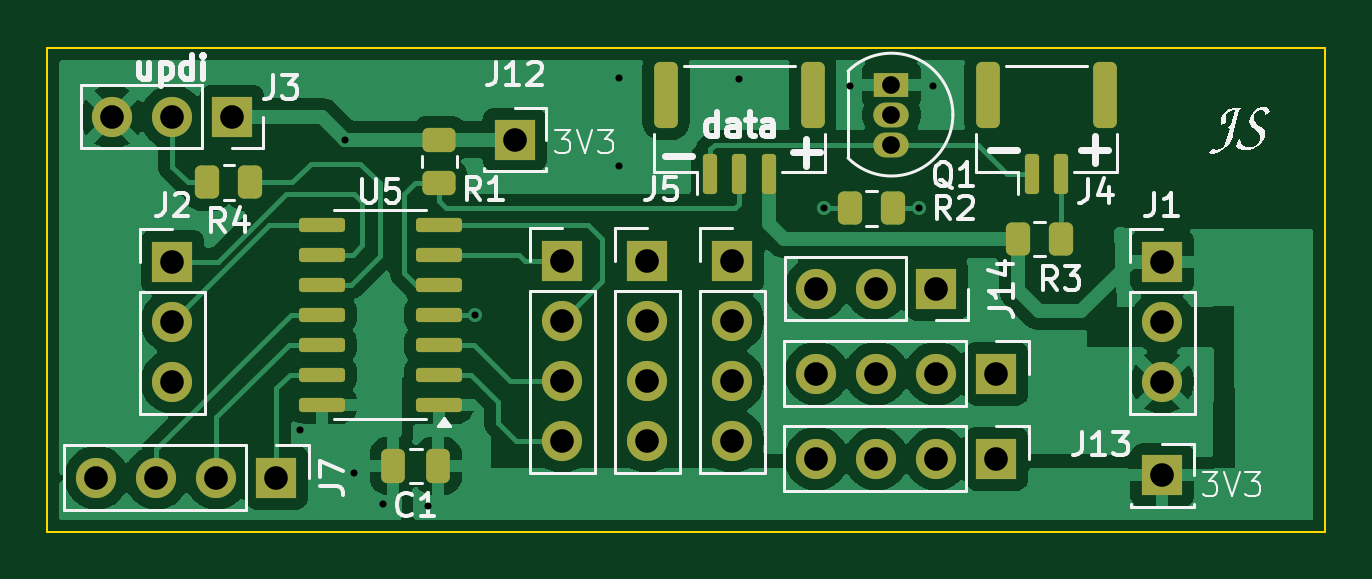
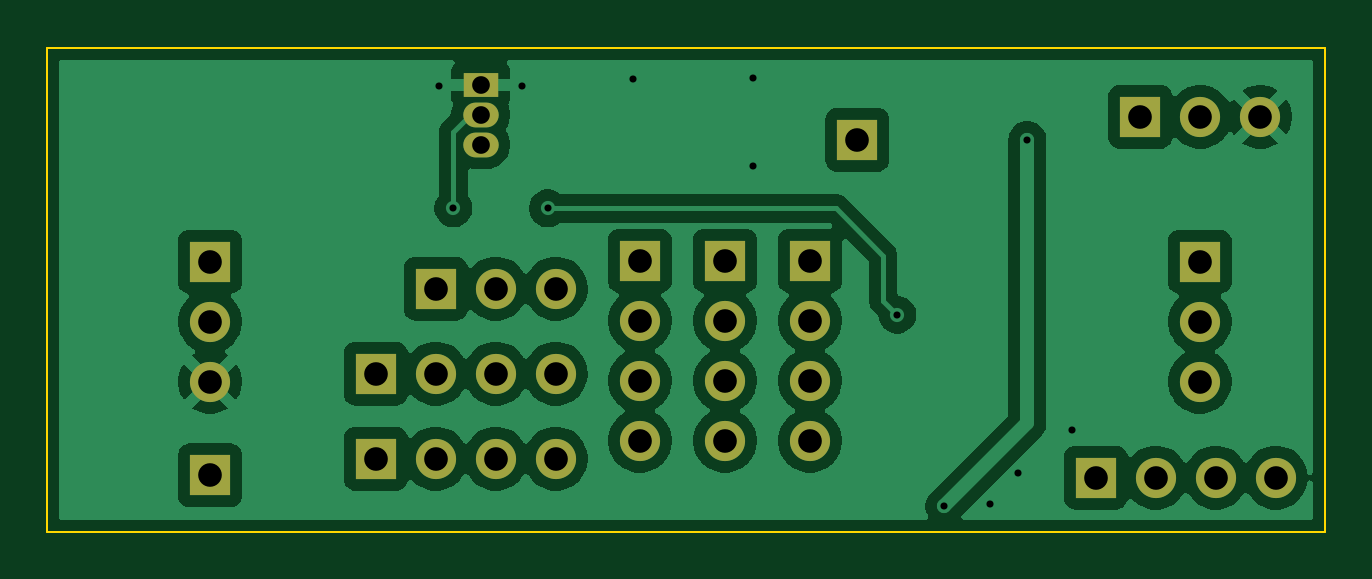
Circuit board: 11 layer files. Board 54.1 x 20.5 mm.
- bottom_copper: IRsensormodule-B_Cu.gbr (64822 bytes)
- bottom_mask: IRsensormodule-B_Mask.gbr (1975 bytes)
- paste: IRsensormodule-B_Paste.gbr (501 bytes)
- bottom_silk: IRsensormodule-B_Silkscreen.gbr (502 bytes)
- outline: IRsensormodule-Edge_Cuts.gbr (656 bytes)
- top_copper: IRsensormodule-F_Cu.gbr (69964 bytes)
- top_mask: IRsensormodule-F_Mask.gbr (4271 bytes)
- paste: IRsensormodule-F_Paste.gbr (2792 bytes)
- top_silk: IRsensormodule-F_Silkscreen.gbr (31127 bytes)
- drill: IRsensormodule-NPTH.drl (309 bytes)
- drill: IRsensormodule-PTH.drl (1330 bytes)

=== bottom_copper: IRsensormodule-B_Cu.gbr (64822 bytes, source omitted) ===
=== bottom_mask: IRsensormodule-B_Mask.gbr ===
%TF.GenerationSoftware,KiCad,Pcbnew,9.0.3-9.0.3-0~ubuntu24.04.1*%
%TF.CreationDate,2026-01-26T20:29:58+01:00*%
%TF.ProjectId,IRsensormodule,49527365-6e73-46f7-926d-6f64756c652e,rev?*%
%TF.SameCoordinates,Original*%
%TF.FileFunction,Soldermask,Bot*%
%TF.FilePolarity,Negative*%
%FSLAX46Y46*%
G04 Gerber Fmt 4.6, Leading zero omitted, Abs format (unit mm)*
G04 Created by KiCad (PCBNEW 9.0.3-9.0.3-0~ubuntu24.04.1) date 2026-01-26 20:29:58*
%MOMM*%
%LPD*%
G01*
G04 APERTURE LIST*
%ADD10R,1.700000X1.700000*%
%ADD11C,1.700000*%
%ADD12R,1.500000X1.050000*%
%ADD13O,1.500000X1.050000*%
G04 APERTURE END LIST*
D10*
%TO.C,J10*%
X153380000Y-71600000D03*
D11*
X150840000Y-71600000D03*
X148300000Y-71600000D03*
X145760000Y-71600000D03*
%TD*%
D10*
%TO.C,J12*%
X133000000Y-61700000D03*
%TD*%
D12*
%TO.C,Q1*%
X148940000Y-59360000D03*
D13*
X148940000Y-60630000D03*
X148940000Y-61900000D03*
%TD*%
D10*
%TO.C,J9*%
X142200000Y-66820000D03*
D11*
X142200000Y-69360000D03*
X142200000Y-71900000D03*
X142200000Y-74440000D03*
%TD*%
D10*
%TO.C,J14*%
X150840000Y-68000000D03*
D11*
X148300000Y-68000000D03*
X145760000Y-68000000D03*
%TD*%
D10*
%TO.C,J6*%
X135000000Y-66820000D03*
D11*
X135000000Y-69360000D03*
X135000000Y-71900000D03*
X135000000Y-74440000D03*
%TD*%
D10*
%TO.C,J7*%
X122900000Y-76000000D03*
D11*
X120360000Y-76000000D03*
X117820000Y-76000000D03*
X115280000Y-76000000D03*
%TD*%
D10*
%TO.C,J2*%
X118500000Y-66860000D03*
D11*
X118500000Y-69400000D03*
X118500000Y-71940000D03*
%TD*%
D10*
%TO.C,J13*%
X160400000Y-75900000D03*
%TD*%
%TO.C,J1*%
X160400000Y-66860000D03*
D11*
X160400000Y-69400000D03*
X160400000Y-71940000D03*
%TD*%
D10*
%TO.C,J3*%
X121025000Y-60725000D03*
D11*
X118485000Y-60725000D03*
X115945000Y-60725000D03*
%TD*%
D10*
%TO.C,J8*%
X138600000Y-66820000D03*
D11*
X138600000Y-69360000D03*
X138600000Y-71900000D03*
X138600000Y-74440000D03*
%TD*%
D10*
%TO.C,J11*%
X153380000Y-75200000D03*
D11*
X150840000Y-75200000D03*
X148300000Y-75200000D03*
X145760000Y-75200000D03*
%TD*%
M02*

=== paste: IRsensormodule-B_Paste.gbr ===
%TF.GenerationSoftware,KiCad,Pcbnew,9.0.3-9.0.3-0~ubuntu24.04.1*%
%TF.CreationDate,2026-01-26T20:29:57+01:00*%
%TF.ProjectId,IRsensormodule,49527365-6e73-46f7-926d-6f64756c652e,rev?*%
%TF.SameCoordinates,Original*%
%TF.FileFunction,Paste,Bot*%
%TF.FilePolarity,Positive*%
%FSLAX46Y46*%
G04 Gerber Fmt 4.6, Leading zero omitted, Abs format (unit mm)*
G04 Created by KiCad (PCBNEW 9.0.3-9.0.3-0~ubuntu24.04.1) date 2026-01-26 20:29:57*
%MOMM*%
%LPD*%
G01*
G04 APERTURE LIST*
G04 APERTURE END LIST*
M02*

=== bottom_silk: IRsensormodule-B_Silkscreen.gbr ===
%TF.GenerationSoftware,KiCad,Pcbnew,9.0.3-9.0.3-0~ubuntu24.04.1*%
%TF.CreationDate,2026-01-26T20:29:58+01:00*%
%TF.ProjectId,IRsensormodule,49527365-6e73-46f7-926d-6f64756c652e,rev?*%
%TF.SameCoordinates,Original*%
%TF.FileFunction,Legend,Bot*%
%TF.FilePolarity,Positive*%
%FSLAX46Y46*%
G04 Gerber Fmt 4.6, Leading zero omitted, Abs format (unit mm)*
G04 Created by KiCad (PCBNEW 9.0.3-9.0.3-0~ubuntu24.04.1) date 2026-01-26 20:29:58*
%MOMM*%
%LPD*%
G01*
G04 APERTURE LIST*
G04 APERTURE END LIST*
M02*

=== outline: IRsensormodule-Edge_Cuts.gbr ===
%TF.GenerationSoftware,KiCad,Pcbnew,9.0.3-9.0.3-0~ubuntu24.04.1*%
%TF.CreationDate,2026-01-26T20:29:58+01:00*%
%TF.ProjectId,IRsensormodule,49527365-6e73-46f7-926d-6f64756c652e,rev?*%
%TF.SameCoordinates,Original*%
%TF.FileFunction,Profile,NP*%
%FSLAX46Y46*%
G04 Gerber Fmt 4.6, Leading zero omitted, Abs format (unit mm)*
G04 Created by KiCad (PCBNEW 9.0.3-9.0.3-0~ubuntu24.04.1) date 2026-01-26 20:29:58*
%MOMM*%
%LPD*%
G01*
G04 APERTURE LIST*
%TA.AperFunction,Profile*%
%ADD10C,0.100000*%
%TD*%
G04 APERTURE END LIST*
D10*
X113200000Y-57800000D02*
X167300000Y-57800000D01*
X167300000Y-78300000D01*
X113200000Y-78300000D01*
X113200000Y-57800000D01*
M02*

=== top_copper: IRsensormodule-F_Cu.gbr (69964 bytes, source omitted) ===
=== top_mask: IRsensormodule-F_Mask.gbr ===
%TF.GenerationSoftware,KiCad,Pcbnew,9.0.3-9.0.3-0~ubuntu24.04.1*%
%TF.CreationDate,2026-01-26T20:29:58+01:00*%
%TF.ProjectId,IRsensormodule,49527365-6e73-46f7-926d-6f64756c652e,rev?*%
%TF.SameCoordinates,Original*%
%TF.FileFunction,Soldermask,Top*%
%TF.FilePolarity,Negative*%
%FSLAX46Y46*%
G04 Gerber Fmt 4.6, Leading zero omitted, Abs format (unit mm)*
G04 Created by KiCad (PCBNEW 9.0.3-9.0.3-0~ubuntu24.04.1) date 2026-01-26 20:29:58*
%MOMM*%
%LPD*%
G01*
G04 APERTURE LIST*
G04 Aperture macros list*
%AMRoundRect*
0 Rectangle with rounded corners*
0 $1 Rounding radius*
0 $2 $3 $4 $5 $6 $7 $8 $9 X,Y pos of 4 corners*
0 Add a 4 corners polygon primitive as box body*
4,1,4,$2,$3,$4,$5,$6,$7,$8,$9,$2,$3,0*
0 Add four circle primitives for the rounded corners*
1,1,$1+$1,$2,$3*
1,1,$1+$1,$4,$5*
1,1,$1+$1,$6,$7*
1,1,$1+$1,$8,$9*
0 Add four rect primitives between the rounded corners*
20,1,$1+$1,$2,$3,$4,$5,0*
20,1,$1+$1,$4,$5,$6,$7,0*
20,1,$1+$1,$6,$7,$8,$9,0*
20,1,$1+$1,$8,$9,$2,$3,0*%
G04 Aperture macros list end*
%ADD10RoundRect,0.150000X-0.150000X-0.700000X0.150000X-0.700000X0.150000X0.700000X-0.150000X0.700000X0*%
%ADD11RoundRect,0.250000X-0.250000X-1.150000X0.250000X-1.150000X0.250000X1.150000X-0.250000X1.150000X0*%
%ADD12R,1.700000X1.700000*%
%ADD13C,1.700000*%
%ADD14R,1.500000X1.050000*%
%ADD15O,1.500000X1.050000*%
%ADD16RoundRect,0.250000X0.250000X0.475000X-0.250000X0.475000X-0.250000X-0.475000X0.250000X-0.475000X0*%
%ADD17RoundRect,0.250000X0.262500X0.450000X-0.262500X0.450000X-0.262500X-0.450000X0.262500X-0.450000X0*%
%ADD18RoundRect,0.250000X-0.262500X-0.450000X0.262500X-0.450000X0.262500X0.450000X-0.262500X0.450000X0*%
%ADD19RoundRect,0.150000X0.825000X0.150000X-0.825000X0.150000X-0.825000X-0.150000X0.825000X-0.150000X0*%
%ADD20RoundRect,0.250000X-0.450000X0.262500X-0.450000X-0.262500X0.450000X-0.262500X0.450000X0.262500X0*%
G04 APERTURE END LIST*
D10*
%TO.C,J4*%
X154875000Y-63150000D03*
X156125000Y-63150000D03*
D11*
X153025000Y-59800000D03*
X157975000Y-59800000D03*
%TD*%
D12*
%TO.C,J10*%
X153380000Y-71600000D03*
D13*
X150840000Y-71600000D03*
X148300000Y-71600000D03*
X145760000Y-71600000D03*
%TD*%
D12*
%TO.C,J12*%
X133000000Y-61700000D03*
%TD*%
D14*
%TO.C,Q1*%
X148940000Y-59360000D03*
D15*
X148940000Y-60630000D03*
X148940000Y-61900000D03*
%TD*%
D12*
%TO.C,J9*%
X142200000Y-66820000D03*
D13*
X142200000Y-69360000D03*
X142200000Y-71900000D03*
X142200000Y-74440000D03*
%TD*%
D12*
%TO.C,J14*%
X150840000Y-68000000D03*
D13*
X148300000Y-68000000D03*
X145760000Y-68000000D03*
%TD*%
D12*
%TO.C,J6*%
X135000000Y-66820000D03*
D13*
X135000000Y-69360000D03*
X135000000Y-71900000D03*
X135000000Y-74440000D03*
%TD*%
D12*
%TO.C,J7*%
X122900000Y-76000000D03*
D13*
X120360000Y-76000000D03*
X117820000Y-76000000D03*
X115280000Y-76000000D03*
%TD*%
D12*
%TO.C,J2*%
X118500000Y-66860000D03*
D13*
X118500000Y-69400000D03*
X118500000Y-71940000D03*
%TD*%
D12*
%TO.C,J13*%
X160400000Y-75900000D03*
%TD*%
D16*
%TO.C,C1*%
X129750000Y-75500000D03*
X127850000Y-75500000D03*
%TD*%
D17*
%TO.C,R4*%
X121802500Y-63500000D03*
X119977500Y-63500000D03*
%TD*%
D18*
%TO.C,R2*%
X147187500Y-64600000D03*
X149012500Y-64600000D03*
%TD*%
D12*
%TO.C,J1*%
X160400000Y-66860000D03*
D13*
X160400000Y-69400000D03*
X160400000Y-71940000D03*
%TD*%
D12*
%TO.C,J3*%
X121025000Y-60725000D03*
D13*
X118485000Y-60725000D03*
X115945000Y-60725000D03*
%TD*%
D19*
%TO.C,U5*%
X129775000Y-72910000D03*
X129775000Y-71640000D03*
X129775000Y-70370000D03*
X129775000Y-69100000D03*
X129775000Y-67830000D03*
X129775000Y-66560000D03*
X129775000Y-65290000D03*
X124825000Y-65290000D03*
X124825000Y-66560000D03*
X124825000Y-67830000D03*
X124825000Y-69100000D03*
X124825000Y-70370000D03*
X124825000Y-71640000D03*
X124825000Y-72910000D03*
%TD*%
D12*
%TO.C,J8*%
X138600000Y-66820000D03*
D13*
X138600000Y-69360000D03*
X138600000Y-71900000D03*
X138600000Y-74440000D03*
%TD*%
D12*
%TO.C,J11*%
X153380000Y-75200000D03*
D13*
X150840000Y-75200000D03*
X148300000Y-75200000D03*
X145760000Y-75200000D03*
%TD*%
D17*
%TO.C,R3*%
X156112500Y-65900000D03*
X154287500Y-65900000D03*
%TD*%
D10*
%TO.C,J5*%
X141250000Y-63150000D03*
X142500000Y-63150000D03*
X143750000Y-63150000D03*
D11*
X139400000Y-59800000D03*
X145600000Y-59800000D03*
%TD*%
D20*
%TO.C,R1*%
X129800000Y-61687500D03*
X129800000Y-63512500D03*
%TD*%
M02*

=== paste: IRsensormodule-F_Paste.gbr (2792 bytes, source withheld) ===
=== top_silk: IRsensormodule-F_Silkscreen.gbr (31127 bytes, source omitted) ===
=== drill: IRsensormodule-NPTH.drl ===
M48
; DRILL file {KiCad 9.0.3-9.0.3-0~ubuntu24.04.1} date 2026-01-26T20:30:14+0100
; FORMAT={-:-/ absolute / inch / decimal}
; #@! TF.CreationDate,2026-01-26T20:30:14+01:00
; #@! TF.GenerationSoftware,Kicad,Pcbnew,9.0.3-9.0.3-0~ubuntu24.04.1
; #@! TF.FileFunction,NonPlated,1,2,NPTH
FMAT,2
INCH
%
G90
G05
M30

=== drill: IRsensormodule-PTH.drl ===
M48
; DRILL file {KiCad 9.0.3-9.0.3-0~ubuntu24.04.1} date 2026-01-26T20:30:14+0100
; FORMAT={-:-/ absolute / inch / decimal}
; #@! TF.CreationDate,2026-01-26T20:30:14+01:00
; #@! TF.GenerationSoftware,Kicad,Pcbnew,9.0.3-9.0.3-0~ubuntu24.04.1
; #@! TF.FileFunction,Plated,1,2,PTH
FMAT,2
INCH
; #@! TA.AperFunction,Plated,PTH,ViaDrill
T1C0.0118
; #@! TA.AperFunction,Plated,PTH,ComponentDrill
T2C0.0295
; #@! TA.AperFunction,Plated,PTH,ComponentDrill
T3C0.0394
%
G90
G05
T1
X4.878Y-2.9134
X4.9528Y-2.4291
X4.9685Y-2.9843
X5.0157Y-3.0354
X5.0912Y-3.04
X5.1693Y-2.7205
X5.4094Y-2.3268
X5.4094Y-2.4724
X5.6098Y-2.328
X5.752Y-2.5433
X5.7953Y-2.3386
X5.9094Y-2.5433
X5.9331Y-2.3386
T2
X5.8638Y-2.337
X5.8638Y-2.387
X5.8638Y-2.437
T3
X4.5386Y-2.9921
X4.5648Y-2.3907
X4.6386Y-2.9921
X4.6648Y-2.3907
X4.6654Y-2.6323
X4.6654Y-2.7323
X4.6654Y-2.8323
X4.7386Y-2.9921
X4.7648Y-2.3907
X4.8386Y-2.9921
X5.2362Y-2.4291
X5.315Y-2.6307
X5.315Y-2.7307
X5.315Y-2.8307
X5.315Y-2.9307
X5.4567Y-2.6307
X5.4567Y-2.7307
X5.4567Y-2.8307
X5.4567Y-2.9307
X5.5984Y-2.6307
X5.5984Y-2.7307
X5.5984Y-2.8307
X5.5984Y-2.9307
X5.7386Y-2.6772
X5.7386Y-2.8189
X5.7386Y-2.9606
X5.8386Y-2.6772
X5.8386Y-2.8189
X5.8386Y-2.9606
X5.9386Y-2.6772
X5.9386Y-2.8189
X5.9386Y-2.9606
X6.0386Y-2.8189
X6.0386Y-2.9606
X6.315Y-2.6323
X6.315Y-2.7323
X6.315Y-2.8323
X6.315Y-2.9882
M30
